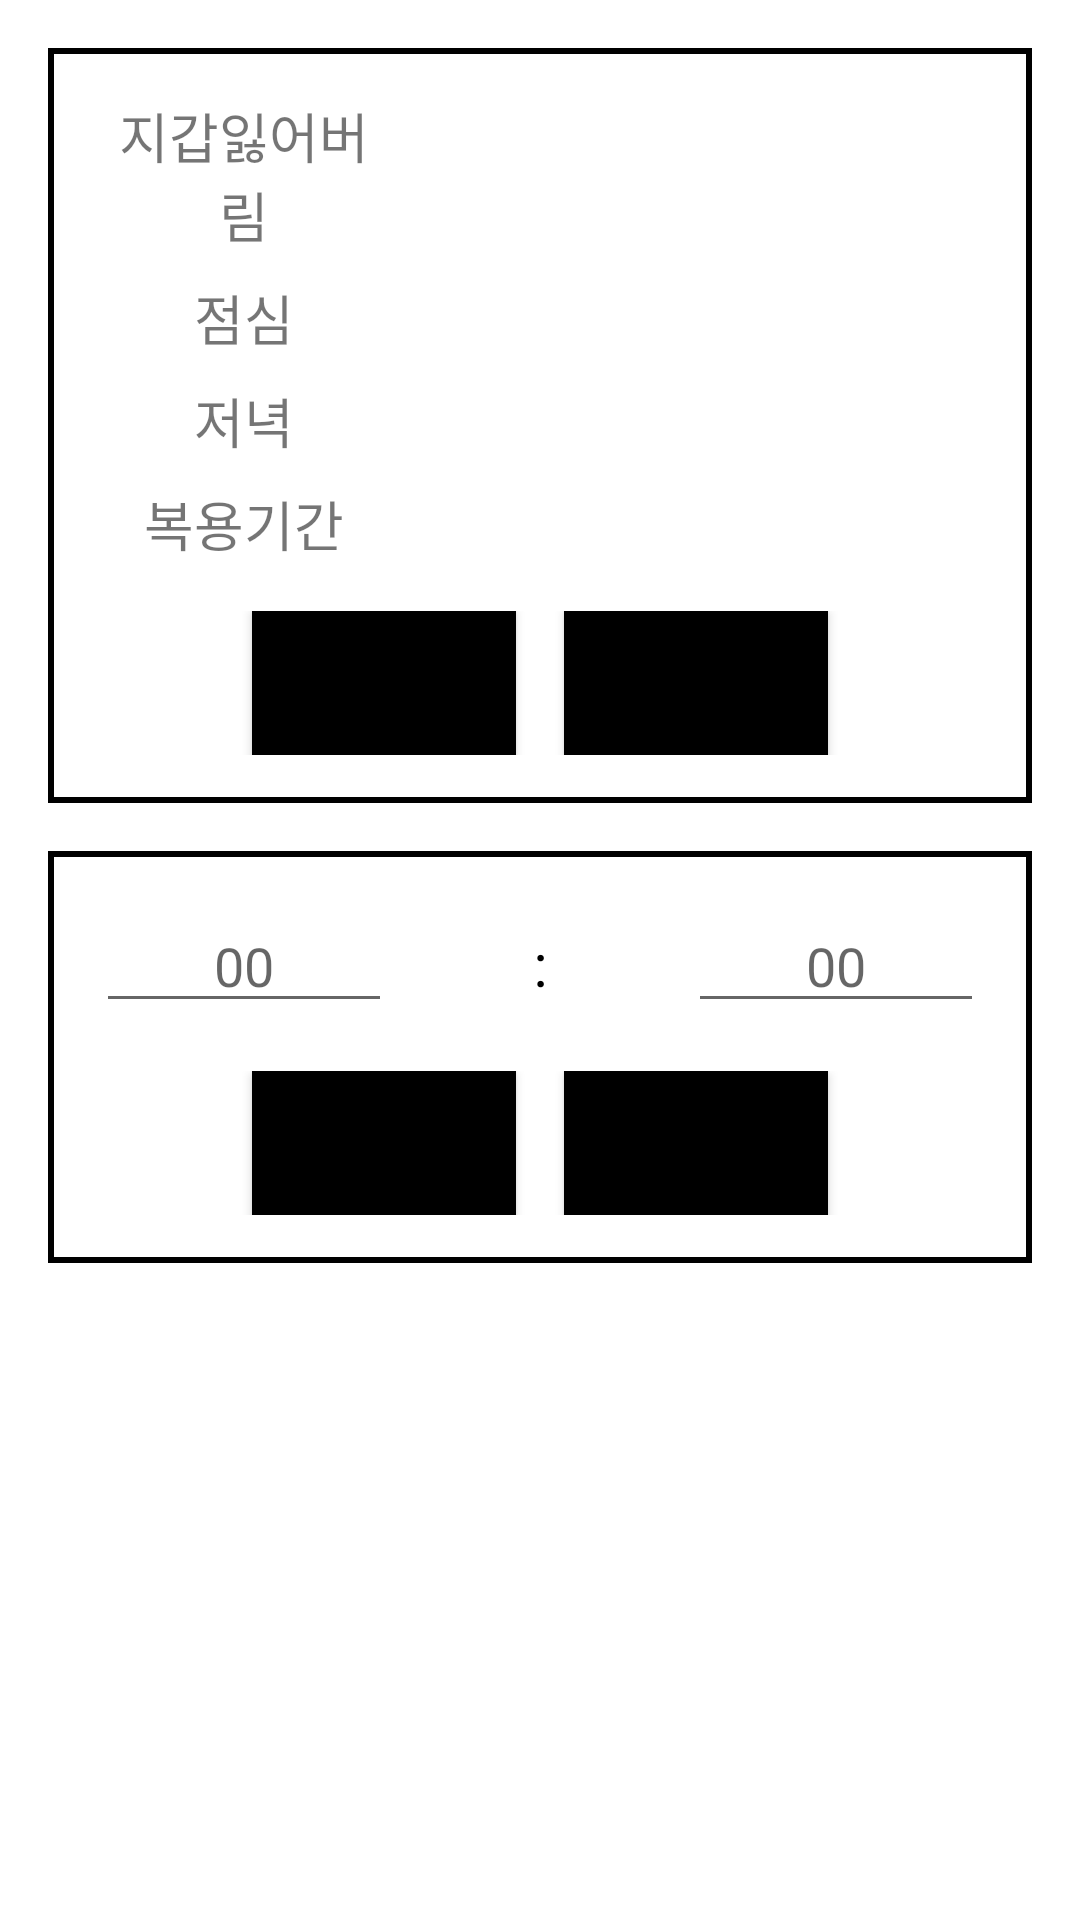

Android layout source for this screen:
<!-- AndroidManifest.xml: application theme Theme.Hrd_final_project -->
<!-- res/layout/activity_timer_drug.xml -->
<?xml version="1.0" encoding="utf-8"?>
<androidx.constraintlayout.widget.ConstraintLayout
    xmlns:android="http://schemas.android.com/apk/res/android"
    xmlns:app="http://schemas.android.com/apk/res-auto"
    xmlns:tools="http://schemas.android.com/tools"
    android:id="@+id/main"
    android:layout_width="match_parent"
    android:layout_height="match_parent"
    tools:context=".MainActivity">

    <LinearLayout
        android:layout_width="match_parent"
        android:layout_height="match_parent"
        android:orientation="vertical"
        android:padding="16dp">

        <LinearLayout
            android:layout_width="match_parent"
            android:layout_height="wrap_content"
            android:orientation="vertical"
            android:layout_marginBottom="16dp"
            android:padding="16dp"
            android:layout_gravity="center"
            android:background="@drawable/border">

            <LinearLayout
                android:layout_width="match_parent"
                android:layout_height="wrap_content"
                android:orientation="horizontal"
                android:gravity="center_vertical">

                <TextView
                    android:layout_width="0dp"
                    android:layout_height="wrap_content"
                    android:layout_weight="1"
                    android:text="지갑잃어버림"
                    android:textSize="18sp"
                    android:gravity="center"/>

                <Spinner
                    android:layout_width="0dp"
                    android:layout_height="wrap_content"
                    android:layout_weight="2"
                    android:text="오전 9시"
                    android:textSize="18sp"
                    android:gravity="center"
                    android:background="@drawable/border"/>
            </LinearLayout>

            <LinearLayout
                android:layout_width="match_parent"
                android:layout_height="wrap_content"
                android:orientation="horizontal"
                android:gravity="center_vertical"
                android:layout_marginTop="8dp">

                <TextView
                    android:layout_width="0dp"
                    android:layout_height="wrap_content"
                    android:layout_weight="1"
                    android:text="점심"
                    android:textSize="18sp"
                    android:gravity="center"/>

                <Spinner
                    android:layout_width="0dp"
                    android:layout_height="wrap_content"
                    android:layout_weight="2"
                    android:text="오후 1시"
                    android:textSize="18sp"
                    android:gravity="center"
                    android:background="@drawable/border"/>
            </LinearLayout>

            <LinearLayout
                android:layout_width="match_parent"
                android:layout_height="wrap_content"
                android:orientation="horizontal"
                android:gravity="center_vertical"
                android:layout_marginTop="8dp">

                <TextView
                    android:layout_width="0dp"
                    android:layout_height="wrap_content"
                    android:layout_weight="1"
                    android:text="저녁"
                    android:textSize="18sp"
                    android:gravity="center"/>

                <Spinner
                    android:layout_width="0dp"
                    android:layout_height="wrap_content"
                    android:layout_weight="2"
                    android:text="오후 7시"
                    android:textSize="18sp"
                    android:gravity="center"
                    android:background="@drawable/border"/>
            </LinearLayout>

            <LinearLayout
                android:layout_width="match_parent"
                android:layout_height="wrap_content"
                android:orientation="horizontal"
                android:gravity="center_vertical"
                android:layout_marginTop="8dp">

                <TextView
                    android:layout_width="0dp"
                    android:layout_height="wrap_content"
                    android:layout_weight="1"
                    android:text="복용기간"
                    android:textSize="18sp"
                    android:gravity="center"/>

                <Spinner
                    android:layout_width="0dp"
                    android:layout_height="wrap_content"
                    android:layout_weight="2"
                    android:text="7일"
                    android:textSize="18sp"
                    android:gravity="center"
                    android:background="@drawable/border"/>
            </LinearLayout>

            <LinearLayout
                android:layout_width="match_parent"
                android:layout_height="wrap_content"
                android:orientation="horizontal"
                android:gravity="center"
                android:layout_marginTop="16dp">

                <Button
                    android:layout_width="wrap_content"
                    android:layout_height="wrap_content"
                    android:text="적용"
                    android:background="@color/black"
                    android:layout_marginEnd="16dp"/>

                <Button
                    android:layout_width="wrap_content"
                    android:layout_height="wrap_content"
                    android:text="초기화"
                    android:background="@color/black"/>
            </LinearLayout>
        </LinearLayout>

        <LinearLayout
            android:layout_width="match_parent"
            android:layout_height="wrap_content"
            android:orientation="vertical"
            android:layout_gravity="center"
            android:gravity="center"
            android:padding="16dp"
            android:background="@drawable/border">

            <LinearLayout
                android:layout_width="match_parent"
                android:layout_height="wrap_content"
                android:orientation="horizontal"
                android:id="@+id/timeCountSettingLV"
                >

                <EditText
                    android:id="@+id/minuteET"
                    android:layout_width="0dp"
                    android:layout_weight="1"
                    android:hint="00"
                    android:gravity="center"
                    android:layout_height="wrap_content"
                    android:inputType="number"/>

                <TextView
                    android:layout_width="0dp"
                    android:layout_weight="1"
                    android:layout_height="wrap_content"
                    android:textColor="@color/black"
                    android:textSize="20dp"
                    android:text=":"
                    android:gravity="center"
                    app:layout_constraintBottom_toTopOf="@+id/startBtn"
                    app:layout_constraintEnd_toEndOf="parent"
                    app:layout_constraintStart_toStartOf="parent"
                    app:layout_constraintTop_toTopOf="parent" />

                <EditText
                    android:id="@+id/secondET"
                    android:layout_width="0dp"
                    android:layout_weight="1"
                    android:hint="00"
                    android:gravity="center"
                    android:layout_height="wrap_content"
                    android:inputType="number"/>

            </LinearLayout>

            <LinearLayout
                android:id="@+id/timeCountLV"
                android:layout_width="match_parent"
                android:layout_height="wrap_content"
                android:orientation="horizontal"
                android:visibility="gone"
                android:layout_marginHorizontal="30dp"
                app:layout_constraintBottom_toTopOf="@+id/startBtn"
                app:layout_constraintEnd_toEndOf="parent"
                app:layout_constraintStart_toStartOf="parent"
                app:layout_constraintTop_toTopOf="parent">

                <TextView
                    android:id="@+id/minuteTV"
                    android:layout_width="0dp"
                    android:layout_weight="1"
                    android:textSize="20dp"
                    android:gravity="center"
                    android:textColor="@color/black"
                    android:layout_height="wrap_content"/>

                <TextView
                    android:layout_width="0dp"
                    android:layout_weight="1"
                    android:layout_height="wrap_content"
                    android:textColor="@color/black"
                    android:textSize="20dp"
                    android:text=":"
                    android:gravity="center"
                    app:layout_constraintBottom_toTopOf="@+id/startBtn"
                    app:layout_constraintEnd_toEndOf="parent"
                    app:layout_constraintStart_toStartOf="parent"
                    app:layout_constraintTop_toTopOf="parent" />

                <TextView
                    android:id="@+id/secondTV"
                    android:layout_width="0dp"
                    android:layout_weight="1"
                    android:textSize="20dp"
                    android:gravity="center"
                    android:textColor="@color/black"
                    android:layout_height="wrap_content"/>
            </LinearLayout>

            <LinearLayout
                android:layout_width="match_parent"
                android:layout_height="wrap_content"
                android:orientation="horizontal"
                android:gravity="center"
                android:layout_marginTop="16dp">

                <Button
                    android:layout_width="wrap_content"
                    android:layout_height="wrap_content"
                    android:text="적용"
                    android:background="@color/black"
                    android:id="@+id/startBtn"

                    android:layout_marginEnd="16dp"/>

                <Button
                    android:layout_width="wrap_content"
                    android:layout_height="wrap_content"
                    android:text="초기화"
                    android:background="@color/black"/>
            </LinearLayout>
        </LinearLayout>
    </LinearLayout>


</androidx.constraintlayout.widget.ConstraintLayout>
<!-- resources referenced by this layout -->
<resources>
  <color name="black">#FF000000</color>
  <!-- drawable border (drawable) -->
  <?xml version="1.0" encoding="utf-8"?>
  <shape xmlns:android="http://schemas.android.com/apk/res/android">
      <solid android:color="@android:color/transparent"/>
      <stroke
          android:width="2dp"
          android:color="#000000"/>
  </shape>
  <style name="Theme.Hrd_final_project" parent="Theme.MaterialComponents.DayNight.DarkActionBar">
          
          <item name="colorPrimary">@color/purple_500</item>
          <item name="colorPrimaryVariant">@android:color/transparent</item>
          <item name="colorOnPrimary">@color/white</item>
          
          <item name="colorSecondary">@color/teal_200</item>
          <item name="colorSecondaryVariant">@color/teal_700</item>
          <item name="colorOnSecondary">@color/black</item>
          
          <item name="android:statusBarColor">?attr/colorPrimaryVariant</item>
          
  
          
          <item name="android:windowNoTitle">true</item>
          <item name="windowNoTitle">true</item>
          <item name="windowActionBar">false</item>
  
      </style>
  <color name="purple_500">#FF6200EE</color>
  <color name="white">#FFFFFFFF</color>
  <color name="teal_200">#FF03DAC5</color>
  <color name="teal_700">#FF018786</color>
</resources>
